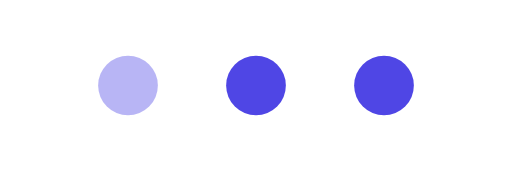
t = 0.00 s
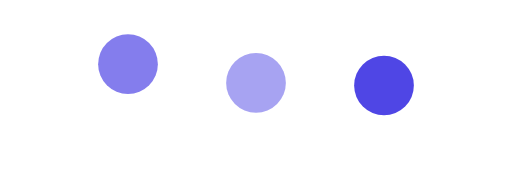
t = 0.23 s
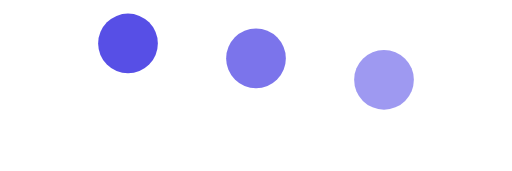
t = 0.41 s
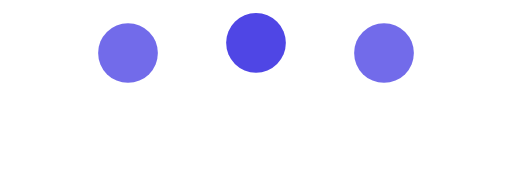
t = 0.60 s
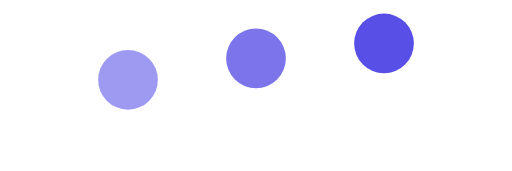
t = 0.79 s
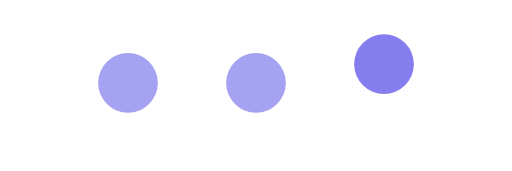
t = 0.98 s

The animated SVG that drew these frames (rendered in a browser with its animation timeline set to each time). Animation: 6 SMIL elements (animate=6); one cycle of 1.20 s, repeats indefinitely.

<?xml version="1.0" encoding="UTF-8"?>
<!--
  Three-dot bounce loader. Loops indefinitely.
  Viewport: 240 × 80.
-->
<svg xmlns="http://www.w3.org/2000/svg" viewBox="0 0 240 80" width="240" height="80">
  <g fill="#4f46e5">
    <circle cx="60" cy="40" r="14">
      <animate attributeName="cy" values="40;20;40" dur="0.9s"
               repeatCount="indefinite" calcMode="spline"
               keySplines="0.4 0 0.6 1; 0.4 0 0.6 1" keyTimes="0;0.5;1"/>
      <animate attributeName="opacity" values="0.4;1;0.4" dur="0.9s" repeatCount="indefinite"/>
    </circle>
    <circle cx="120" cy="40" r="14">
      <animate attributeName="cy" values="40;20;40" dur="0.9s" begin="0.15s"
               repeatCount="indefinite" calcMode="spline"
               keySplines="0.4 0 0.6 1; 0.4 0 0.6 1" keyTimes="0;0.5;1"/>
      <animate attributeName="opacity" values="0.4;1;0.4" dur="0.9s" begin="0.15s" repeatCount="indefinite"/>
    </circle>
    <circle cx="180" cy="40" r="14">
      <animate attributeName="cy" values="40;20;40" dur="0.9s" begin="0.3s"
               repeatCount="indefinite" calcMode="spline"
               keySplines="0.4 0 0.6 1; 0.4 0 0.6 1" keyTimes="0;0.5;1"/>
      <animate attributeName="opacity" values="0.4;1;0.4" dur="0.9s" begin="0.3s" repeatCount="indefinite"/>
    </circle>
  </g>
</svg>
